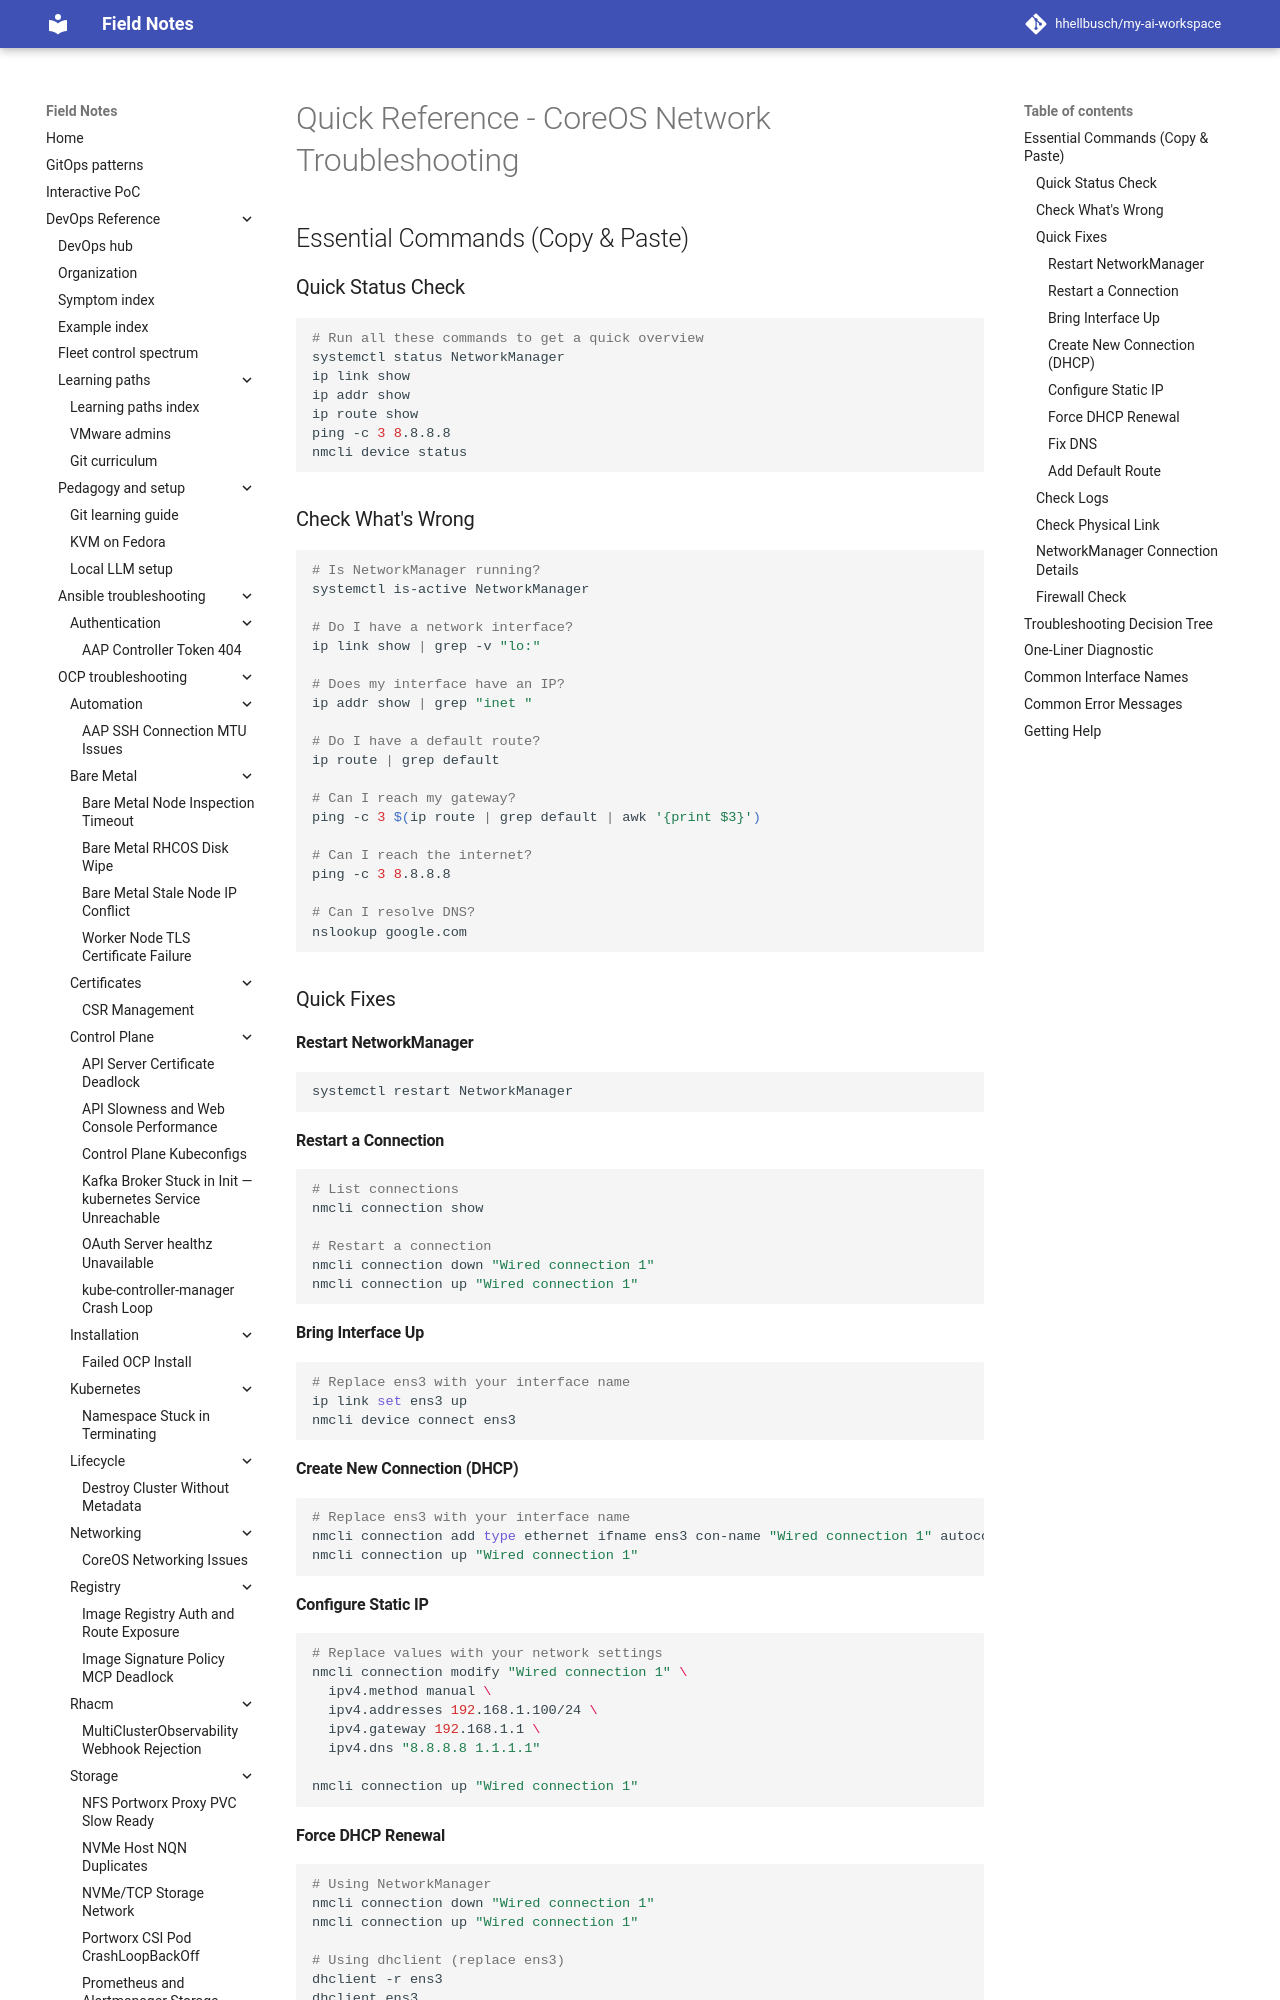

repository: hhellbusch/my-ai-workspace · page: devops/ocp/troubleshooting/coreos-networking-issues/QUICK-REFERENCE/index.html · generator: mkdocs

# Quick Reference - CoreOS Network Troubleshooting

## Essential Commands (Copy & Paste)

### Quick Status Check
```bash
# Run all these commands to get a quick overview
systemctl status NetworkManager
ip link show
ip addr show
ip route show
ping -c 3 8.8.8.8
nmcli device status
```

### Check What's Wrong

```bash
# Is NetworkManager running?
systemctl is-active NetworkManager

# Do I have a network interface?
ip link show | grep -v "lo:"

# Does my interface have an IP?
ip addr show | grep "inet "

# Do I have a default route?
ip route | grep default

# Can I reach my gateway?
ping -c 3 $(ip route | grep default | awk '{print $3}')

# Can I reach the internet?
ping -c 3 8.8.8.8

# Can I resolve DNS?
nslookup google.com
```

### Quick Fixes

#### Restart NetworkManager
```bash
systemctl restart NetworkManager
```

#### Restart a Connection
```bash
# List connections
nmcli connection show

# Restart a connection
nmcli connection down "Wired connection 1"
nmcli connection up "Wired connection 1"
```

#### Bring Interface Up
```bash
# Replace ens3 with your interface name
ip link set ens3 up
nmcli device connect ens3
```

#### Create New Connection (DHCP)
```bash
# Replace ens3 with your interface name
nmcli connection add type ethernet ifname ens3 con-name "Wired connection 1" autoconnect yes
nmcli connection up "Wired connection 1"
```

#### Configure Static IP
```bash
# Replace values with your network settings
nmcli connection modify "Wired connection 1" \
  ipv4.method manual \
  ipv4.addresses 192.168.1.100/24 \
  ipv4.gateway 192.168.1.1 \
  ipv4.dns "8.8.8.8 1.1.1.1"
  
nmcli connection up "Wired connection 1"
```

#### Force DHCP Renewal
```bash
# Using NetworkManager
nmcli connection down "Wired connection 1"
nmcli connection up "Wired connection 1"

# Using dhclient (replace ens3)
dhclient -r ens3
dhclient ens3
```
